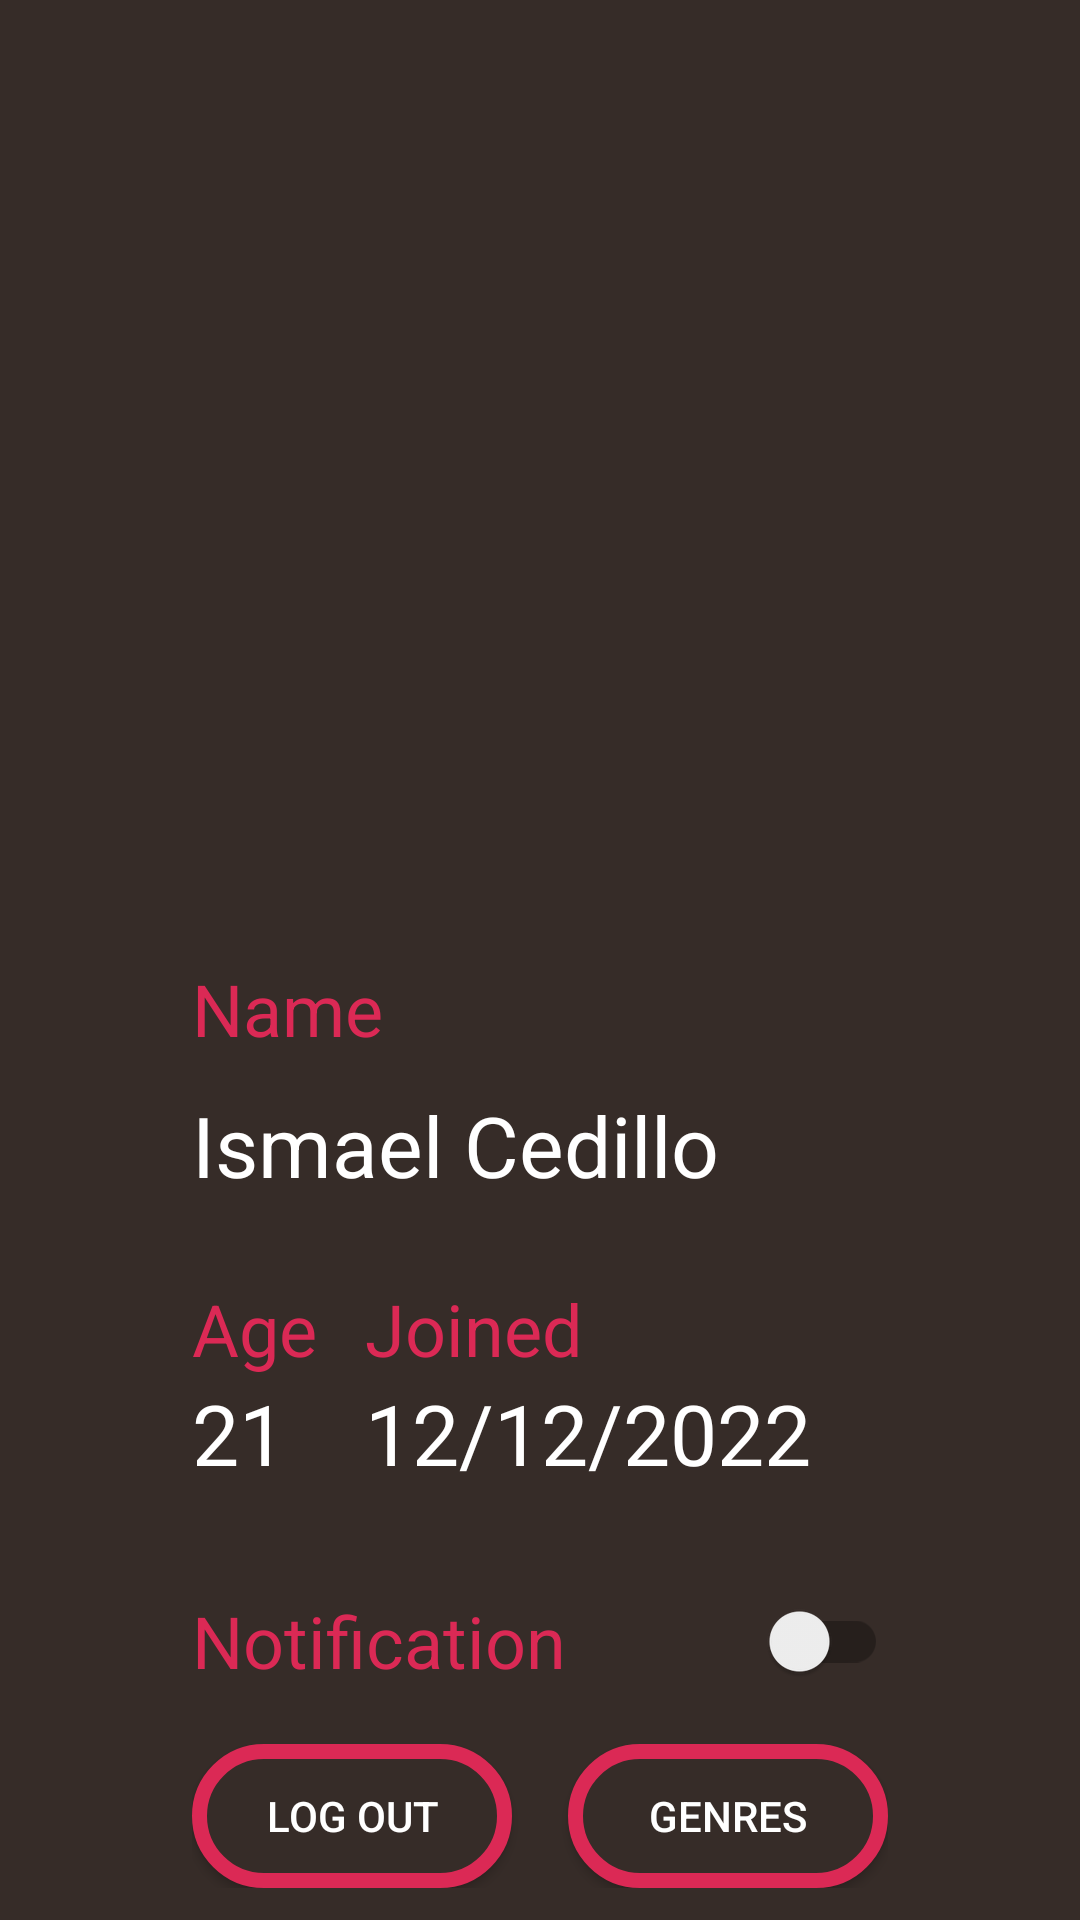

This screen was rendered from an Android layout file. Write that file and the resources it references.
<!-- AndroidManifest.xml: application theme Theme.CinectTM -->
<!-- res/layout/activity_user_profile.xml -->
<?xml version="1.0" encoding="utf-8"?>
<androidx.constraintlayout.widget.ConstraintLayout xmlns:android="http://schemas.android.com/apk/res/android"
    xmlns:app="http://schemas.android.com/apk/res-auto"
    xmlns:tools="http://schemas.android.com/tools"
    android:layout_width="match_parent"
    android:layout_height="match_parent"
    android:background="@color/colorPrimary"
    tools:context=".UserProfile">

    <LinearLayout
        android:id="@+id/linearLayout"
        android:layout_width="0dp"
        android:layout_height="wrap_content"
        android:layout_marginStart="64dp"
        android:layout_marginEnd="64dp"
        android:orientation="vertical"
        app:layout_constraintBottom_toTopOf="@+id/lblName"
        app:layout_constraintEnd_toEndOf="parent"
        app:layout_constraintStart_toStartOf="parent"
        app:layout_constraintTop_toTopOf="parent"
        app:layout_constraintVertical_bias="0.5">

        <com.google.android.material.imageview.ShapeableImageView
            android:id="@+id/imageView2"
            android:layout_width="wrap_content"
            android:layout_height="299dp"

            app:shapeAppearanceOverlay="@style/circular"
            app:srcCompat="@drawable/cdp"
            app:strokeColor="@color/colorSecondary"
            app:strokeWidth="3dp"
            tools:ignore="ImageContrastCheck" />
    </LinearLayout>

    <TextView
        android:id="@+id/lblName"
        android:layout_width="0dp"
        android:layout_height="wrap_content"
        android:layout_marginStart="64dp"
        android:layout_marginEnd="64dp"
        android:text="Name"
        android:textColor="@color/colorSecondary"
        android:textSize="24sp"
        app:layout_constraintBottom_toTopOf="@+id/txtName"
        app:layout_constraintEnd_toEndOf="parent"
        app:layout_constraintHorizontal_bias="0.5"
        app:layout_constraintStart_toStartOf="parent"
        app:layout_constraintTop_toBottomOf="@+id/linearLayout"
        app:layout_constraintVertical_bias="0.5" />

    <TextView
        android:id="@+id/txtName"
        android:layout_width="0dp"
        android:layout_height="wrap_content"
        android:layout_marginStart="64dp"
        android:layout_marginEnd="64dp"
        android:text="Ismael Cedillo"
        android:textColor="@color/white"
        android:textSize="28sp"
        app:layout_constraintBottom_toTopOf="@+id/tableLayout"
        app:layout_constraintEnd_toEndOf="parent"
        app:layout_constraintHorizontal_bias="0.0"
        app:layout_constraintStart_toStartOf="parent"
        app:layout_constraintTop_toBottomOf="@+id/lblName"
        app:layout_constraintVertical_bias="0.5" />

    <TableLayout
        android:id="@+id/tableLayout"
        android:layout_width="0dp"
        android:layout_height="wrap_content"
        android:layout_marginStart="64dp"
        android:layout_marginEnd="64dp"
        android:gravity="center"
        app:layout_constraintBottom_toTopOf="@+id/switch1"
        app:layout_constraintEnd_toEndOf="parent"
        app:layout_constraintHorizontal_bias="0.5"
        app:layout_constraintStart_toStartOf="parent"
        app:layout_constraintTop_toBottomOf="@+id/txtName"
        app:layout_constraintVertical_bias="0.5">

        <TableRow
            android:layout_width="match_parent"
            android:layout_height="match_parent">

            <LinearLayout
                android:layout_width="match_parent"
                android:layout_height="match_parent"
                android:layout_marginTop="16dp"
                android:gravity="start"
                android:orientation="vertical">

                <TextView
                    android:id="@+id/lblAge"
                    android:layout_width="match_parent"
                    android:layout_height="wrap_content"
                    android:text="Age"
                    android:textColor="@color/colorSecondary"
                    android:textSize="24sp" />

                <TextView
                    android:id="@+id/txtAge"
                    android:layout_width="match_parent"
                    android:layout_height="wrap_content"
                    android:text="21"
                    android:textColor="@color/white"
                    android:textSize="28sp" />
            </LinearLayout>

            <LinearLayout
                android:layout_width="match_parent"
                android:layout_height="match_parent"
                android:layout_margin="16dp"
                android:gravity="end"
                android:orientation="vertical">

                <TextView
                    android:id="@+id/lblJoined"
                    android:layout_width="match_parent"
                    android:layout_height="wrap_content"
                    android:text="Joined"
                    android:textColor="@color/colorSecondary"
                    android:textSize="24sp" />

                <TextView
                    android:id="@+id/txtJoined"
                    android:layout_width="match_parent"
                    android:layout_height="wrap_content"
                    android:text="12/12/2022"
                    android:textColor="@color/white"
                    android:textSize="28sp" />
            </LinearLayout>

        </TableRow>

    </TableLayout>

    <androidx.appcompat.widget.SwitchCompat
        android:id="@+id/switch1"
        android:layout_width="0dp"
        android:layout_height="wrap_content"
        android:layout_marginStart="64dp"
        android:layout_marginEnd="64dp"
        android:layout_weight="1"
        android:width="60dp"
        android:minHeight="48dp"
        android:text="Notification"
        android:textColor="@color/colorSecondary"
        android:textColorHighlight="@color/bcolorPrimaryVariant"
        android:textColorLink="@color/colorPrimary"
        android:textSize="24sp"
        android:thumbTint="@color/colorSecondary"
        android:trackTint="@color/colorSecondaryVariant"
        app:layout_constraintBottom_toTopOf="@+id/linearLayout2"
        app:layout_constraintEnd_toEndOf="parent"
        app:layout_constraintHorizontal_bias="0.5"
        app:layout_constraintStart_toStartOf="parent"
        app:layout_constraintTop_toBottomOf="@+id/tableLayout"
        app:layout_constraintVertical_bias="0.5" />

    <LinearLayout
        android:id="@+id/linearLayout2"
        android:layout_width="0dp"
        android:layout_height="wrap_content"
        android:layout_marginStart="64dp"
        android:layout_marginEnd="64dp"
        android:orientation="horizontal"
        app:layout_constraintBottom_toBottomOf="parent"
        app:layout_constraintEnd_toEndOf="parent"
        app:layout_constraintHorizontal_bias="0.5"
        app:layout_constraintStart_toStartOf="parent"
        app:layout_constraintTop_toBottomOf="@+id/switch1"
        app:layout_constraintVertical_bias="0.5">

        <Button
            android:id="@+id/btnLogOut"
            android:layout_width="wrap_content"
            android:layout_height="wrap_content"
            android:layout_weight="1"
            android:background="@drawable/custom_button"
            android:text="Log out"
            android:textColor="@color/white" />

        <Space
            android:layout_width="wrap_content"
            android:layout_height="wrap_content"
            android:layout_weight="1" />

        <Button
            android:id="@+id/btnGenres"
            android:layout_width="wrap_content"
            android:layout_height="wrap_content"
            android:layout_weight="1"
            android:background="@drawable/custom_button"
            android:text="Genres"
            android:textColor="@color/white" />
    </LinearLayout>





</androidx.constraintlayout.widget.ConstraintLayout>
<!-- resources referenced by this layout -->
<resources>
  <color name="bcolorPrimaryVariant">#221C19</color>
  <color name="colorPrimary">#362C28</color>
  <color name="colorSecondary">#DB2955</color>
  <color name="colorSecondaryVariant">#B12346</color>
  <color name="white">#FFFFFFFF</color>
  <!-- drawable custom_button (drawable) -->
  <?xml version="1.0" encoding="utf-8"?>
  <layer-list xmlns:android="http://schemas.android.com/apk/res/android">
  
  
      
      <item >
          <shape  android:shape="rectangle">
              <solid android:color="@color/colorPrimary" />
              <stroke android:width="5dp" android:color="@color/colorSecondary"/>
              <corners android:radius="50dp" />
          </shape>
      </item>
  
  
  </layer-list>
  <style name="Theme.CinectTM" parent="Theme.AppCompat.Light.NoActionBar">
          
          <item name="colorPrimary">@color/colorPrimary</item>
          <item name="colorPrimaryVariant">@color/bcolorPrimaryVariant</item>
          <item name="colorOnPrimary">@color/white</item>
          
          <item name="colorSecondary">@color/colorSecondary</item>
          <item name="colorSecondaryVariant">@color/colorSecondaryVariant</item>
          <item name="colorOnSecondary">@color/black</item>
          
          <item name="android:statusBarColor">?attr/colorPrimaryVariant</item>
          
      </style>
  <color name="black">#FF000000</color>
</resources>
